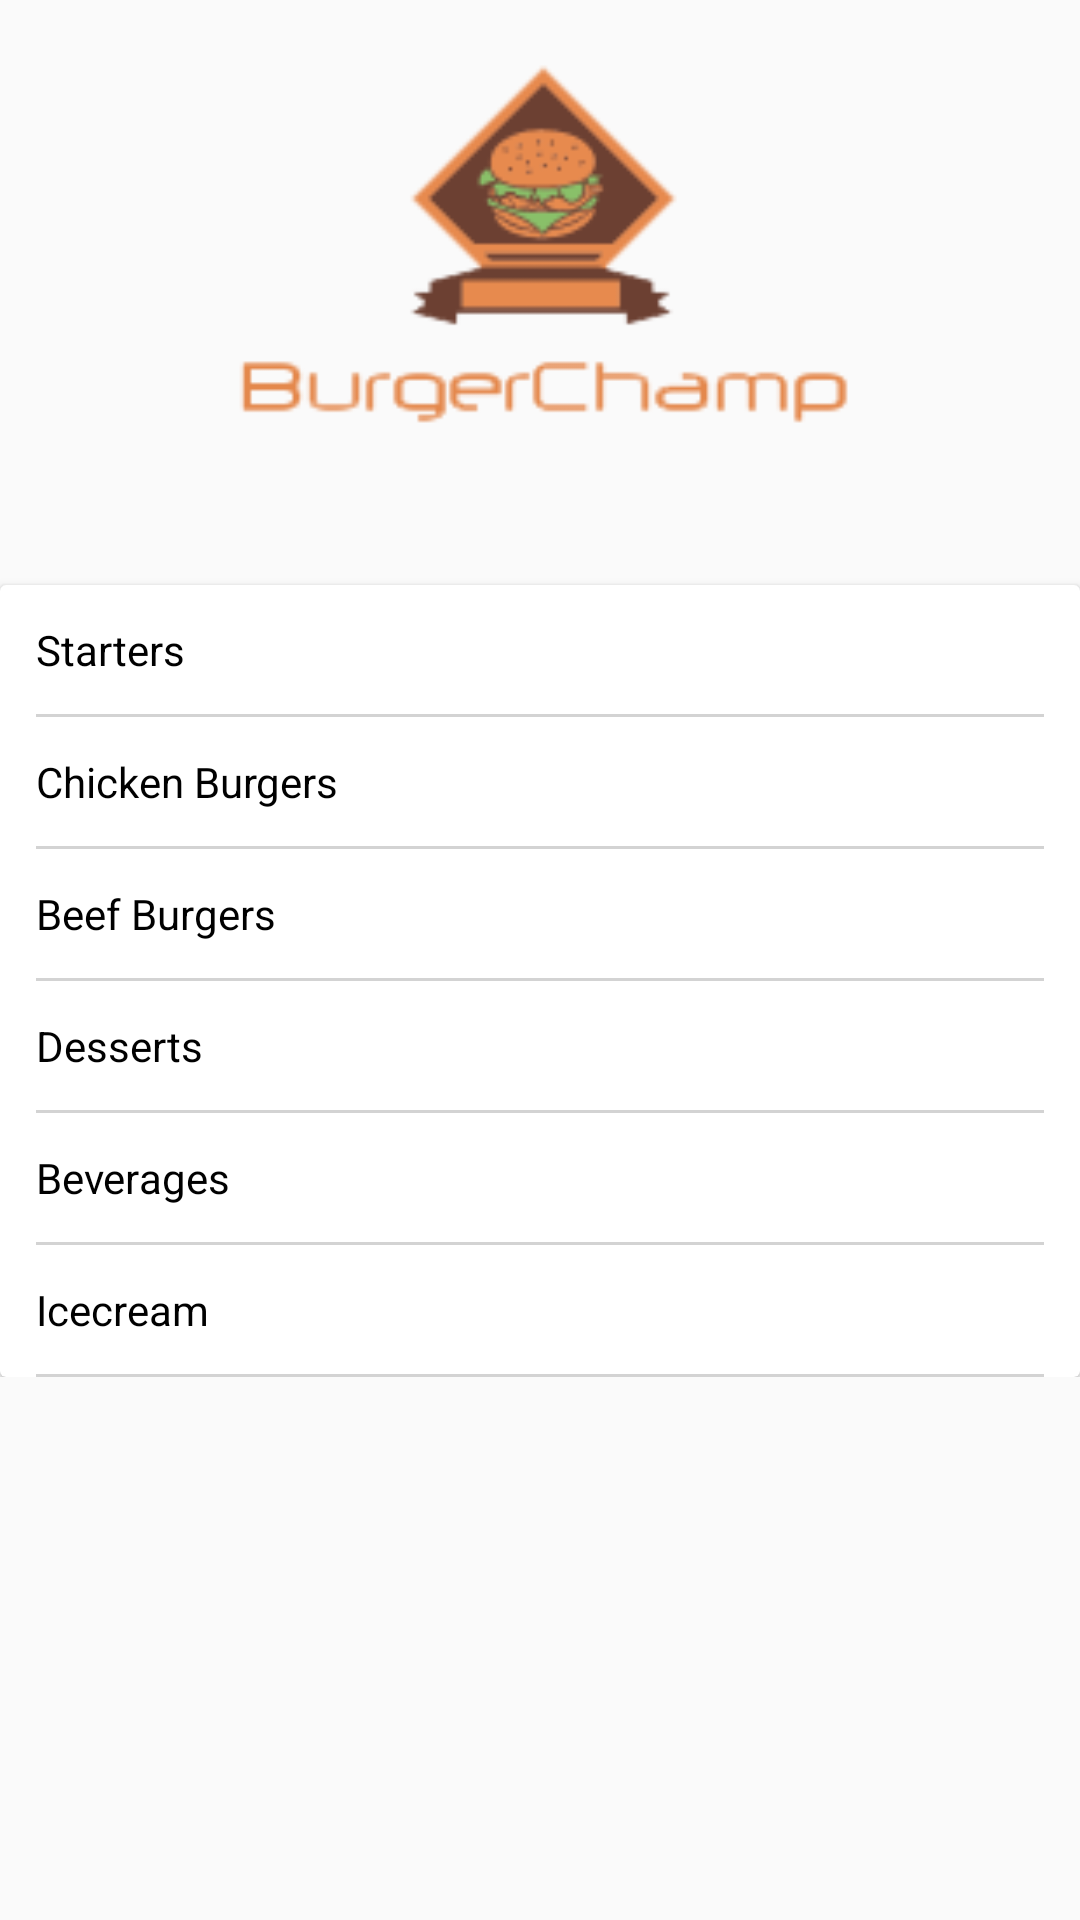

Write the Android layout XML for this screen, with the resource values it uses.
<!-- AndroidManifest.xml: activity theme AppTheme.NoActionBar -->
<!-- res/layout/activity_main.xml -->
<?xml version="1.0" encoding="utf-8"?>
<ScrollView xmlns:android="http://schemas.android.com/apk/res/android"
    xmlns:app="http://schemas.android.com/apk/res-auto"
    android:layout_width="match_parent"
    android:layout_height="match_parent">

    <LinearLayout xmlns:android="http://schemas.android.com/apk/res/android"
        xmlns:app="http://schemas.android.com/apk/res-auto"
        android:layout_width="match_parent"
        android:layout_height="wrap_content"
        android:orientation="vertical">


        <ImageView
            android:layout_width="match_parent"
            android:layout_height="wrap_content"
            android:adjustViewBounds="true"
            android:contentDescription="@null"
            android:scaleType="centerCrop"
            android:src="@drawable/logo" />


        <android.support.v7.widget.CardView
            android:layout_width="match_parent"
            android:layout_height="wrap_content"
            app:cardCornerRadius="2dp"
            app:cardElevation="2dp">

            <LinearLayout
                android:layout_width="match_parent"
                android:layout_height="wrap_content"
                android:orientation="vertical">


                <TextView
                    android:layout_width="match_parent"
                    android:layout_height="wrap_content"
                    android:drawableEnd="@drawable/ic_right_arrow"
                    android:drawableRight="@drawable/ic_right_arrow"
                    android:padding="12dp"
                    android:text="Starters"
                    android:id="@+id/tv_starters"
                    android:textColor="@color/black"
                    android:textSize="14sp" />

                <View
                    android:layout_width="match_parent"
                    android:layout_height="1dp"
                    android:layout_marginLeft="12dp"
                    android:layout_marginRight="12dp"
                    android:background="@color/LightGrey" />

                <TextView
                    android:layout_width="match_parent"
                    android:layout_height="wrap_content"
                    android:drawableEnd="@drawable/ic_right_arrow"
                    android:drawableRight="@drawable/ic_right_arrow"
                    android:padding="12dp"
                    android:id="@+id/tv_chicken"
                    android:text="Chicken Burgers"
                    android:textColor="@color/black"
                    android:textSize="14sp" />

                <View
                    android:layout_width="match_parent"
                    android:layout_height="1dp"
                    android:layout_marginLeft="12dp"
                    android:layout_marginRight="12dp"
                    android:background="@color/LightGrey" />
                <TextView
                    android:layout_width="match_parent"
                    android:layout_height="wrap_content"
                    android:drawableEnd="@drawable/ic_right_arrow"
                    android:drawableRight="@drawable/ic_right_arrow"
                    android:padding="12dp"
                    android:id="@+id/tv_beef"
                    android:text="Beef Burgers"
                    android:textColor="@color/black"
                    android:textSize="14sp" />

                <View
                    android:layout_width="match_parent"
                    android:layout_height="1dp"
                    android:layout_marginLeft="12dp"
                    android:layout_marginRight="12dp"
                    android:background="@color/LightGrey" />

                <TextView
                    android:layout_width="match_parent"
                    android:layout_height="wrap_content"
                    android:drawableEnd="@drawable/ic_right_arrow"
                    android:drawableRight="@drawable/ic_right_arrow"
                    android:padding="12dp"
                    android:text="Desserts"
                    android:id="@+id/tv_dessert"
                    android:textColor="@color/black"
                    android:textSize="14sp" />

                <View
                    android:layout_width="match_parent"
                    android:layout_height="1dp"
                    android:layout_marginLeft="12dp"
                    android:layout_marginRight="12dp"
                    android:background="@color/LightGrey" />

                <TextView
                    android:layout_width="match_parent"
                    android:layout_height="wrap_content"
                    android:drawableEnd="@drawable/ic_right_arrow"
                    android:drawableRight="@drawable/ic_right_arrow"
                    android:padding="12dp"
                    android:text="Beverages"
                    android:id="@+id/tv_beverage"
                    android:textColor="@color/black"
                    android:textSize="14sp" />

                <View
                    android:layout_width="match_parent"
                    android:layout_height="1dp"
                    android:layout_marginLeft="12dp"
                    android:layout_marginRight="12dp"
                    android:background="@color/LightGrey" />

                <TextView
                    android:layout_width="match_parent"
                    android:layout_height="wrap_content"
                    android:drawableEnd="@drawable/ic_right_arrow"
                    android:drawableRight="@drawable/ic_right_arrow"
                    android:padding="12dp"
                    android:text="Icecream"
                    android:id="@+id/tv_icecream"
                    android:textColor="@color/black"
                    android:textSize="14sp" />

                <View
                    android:layout_width="match_parent"
                    android:layout_height="1dp"
                    android:layout_marginLeft="12dp"
                    android:layout_marginRight="12dp"
                    android:background="@color/LightGrey" />


            </LinearLayout>


        </android.support.v7.widget.CardView>


    </LinearLayout>
</ScrollView>
<!-- resources referenced by this layout -->
<resources>
  <color name="LightGrey">#D3D3D3</color>
  <color name="black">#000000</color>
  <!-- drawable logo: png bitmap (drawable, 7992 bytes) -->
  <style name="AppTheme.NoActionBar">
          <item name="windowActionBar">false</item>
          <item name="colorPrimaryDark">@color/DarkChocolate</item>m
          <item name="windowNoTitle">true</item>
  
      </style>
</resources>
